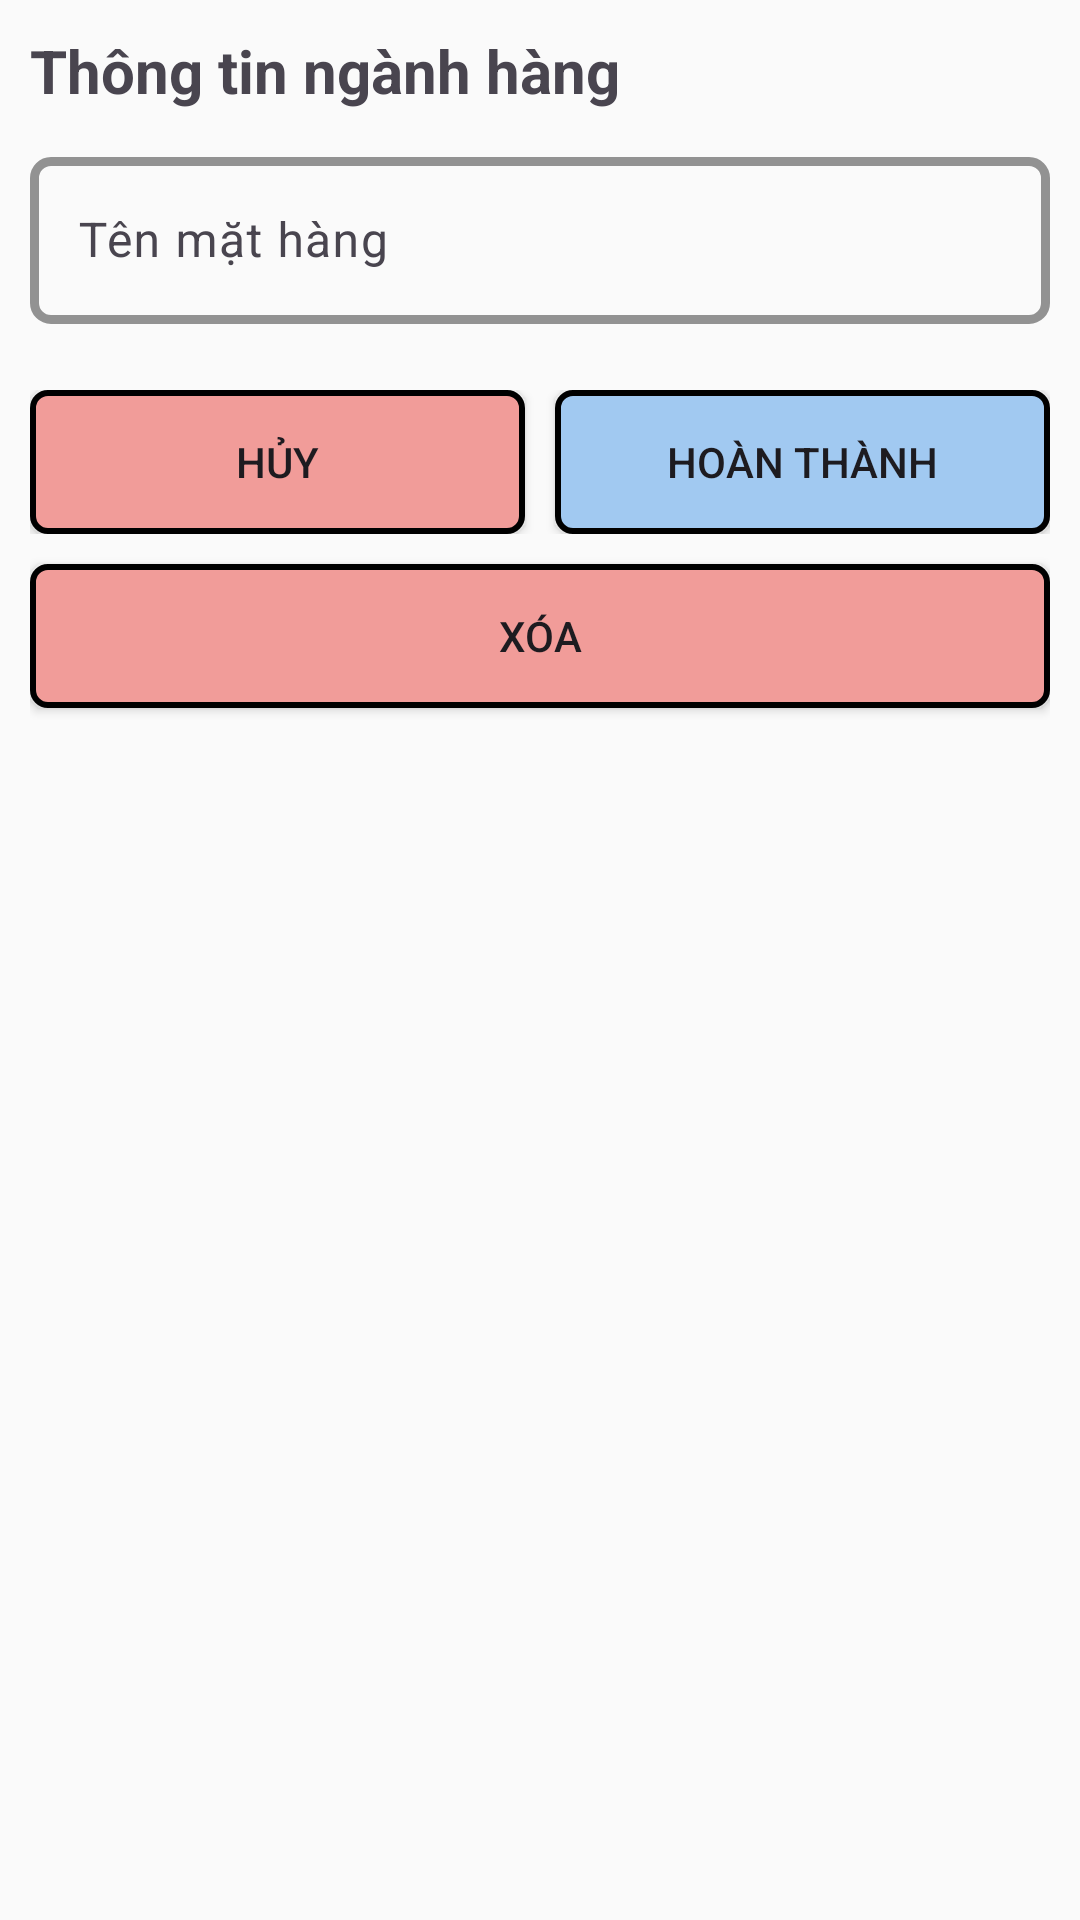

Layout XML and referenced resources for this Android screen:
<!-- AndroidManifest.xml: application theme Theme.DựÁn1 -->
<!-- res/layout/fragment_them_nganh_hang.xml -->
<?xml version="1.0" encoding="utf-8"?>
<LinearLayout xmlns:android="http://schemas.android.com/apk/res/android"
    xmlns:tools="http://schemas.android.com/tools"
    android:layout_width="match_parent"
    android:layout_height="match_parent"
    xmlns:app="http://schemas.android.com/apk/res-auto"
    tools:context=".fragments_mini.ThemNganhHang"
    android:theme="@style/Theme.Material3.DayNight"
    android:orientation="vertical"
    android:padding="10dp">

    <TextView
        android:layout_width="wrap_content"
        android:layout_height="wrap_content"
        android:layout_marginBottom="10dp"
        android:text="Thông tin ngành hàng"
        android:textSize="20sp"
        android:textStyle="bold" />

    <com.google.android.material.textfield.TextInputLayout
        android:layout_width="match_parent"
        android:layout_height="83dp"
        app:boxStrokeWidth="3dp"
        app:boxStrokeColor="@color/primary_color"
        app:boxCornerRadiusBottomEnd="7dp"
        app:boxCornerRadiusBottomStart="7dp"
        app:boxCornerRadiusTopStart="7dp"
        app:boxCornerRadiusTopEnd="7dp"
        app:boxStrokeErrorColor="@android:color/holo_red_light"
        android:id="@+id/edtTennganhhangLayout">
        <com.google.android.material.textfield.TextInputEditText
            android:layout_width="match_parent"
            android:layout_height="wrap_content"
            android:hint="Tên mặt hàng"
            android:id="@+id/edtTennganhhang"
            android:lines="1">
        </com.google.android.material.textfield.TextInputEditText>
    </com.google.android.material.textfield.TextInputLayout>

    <LinearLayout
        android:layout_width="match_parent"
        android:layout_height="wrap_content"
        android:orientation="horizontal">

        <androidx.appcompat.widget.AppCompatButton
            android:layout_width="0dp"
            android:layout_height="wrap_content"
            android:layout_weight="0.5"
            android:layout_marginEnd="10dp"
            android:text="Hủy"
            android:id="@+id/btnCancel"
            android:background="@drawable/cancel_button_background"/>

        <androidx.appcompat.widget.AppCompatButton
            android:layout_width="0dp"
            android:layout_height="wrap_content"
            android:layout_weight="0.5"
            android:text="Hoàn THÀNH"
            android:id="@+id/btnAdd"
            android:background="@drawable/button_background"/>
    </LinearLayout>
    <androidx.appcompat.widget.AppCompatButton
        android:layout_width="match_parent"
        android:layout_height="wrap_content"
        android:layout_marginTop="10dp"
        android:text="Xóa"
        android:id="@+id/btnDelete"
        android:background="@drawable/cancel_button_background"/>

</LinearLayout>
<!-- resources referenced by this layout -->
<resources>
  <color name="primary_color">#A1C9F1</color>
  <!-- drawable button_background (drawable) -->
  <?xml version="1.0" encoding="utf-8"?>
  <shape xmlns:android="http://schemas.android.com/apk/res/android">
  
      <solid
          android:color="@color/primary_color">
      </solid>
      <corners
          android:radius="5dp">
      </corners>
      <stroke
          android:color="@android:color/background_dark"
          android:width="2dp">
      </stroke>
  
  </shape>
  <!-- drawable cancel_button_background (drawable) -->
  <?xml version="1.0" encoding="utf-8"?>
  <shape xmlns:android="http://schemas.android.com/apk/res/android">
  
      <corners
          android:radius="5dp">
      </corners>
      <solid
          android:color="#F19C99">
      </solid>
      <stroke
          android:color="@android:color/black"
          android:width="2dp">
      </stroke>
  
  </shape>
  <style name="Theme.DựÁn1" parent="Base.Theme.DựÁn1" />
  <style name="Base.Theme.DựÁn1" parent="Theme.AppCompat.DayNight.NoActionBar">
          
          <item name="colorPrimary">@color/white</item>
          <item name="colorPrimaryDark">@color/primary_color</item>
  
          
      </style>
  <color name="white">#FFFFFFFF</color>
</resources>
